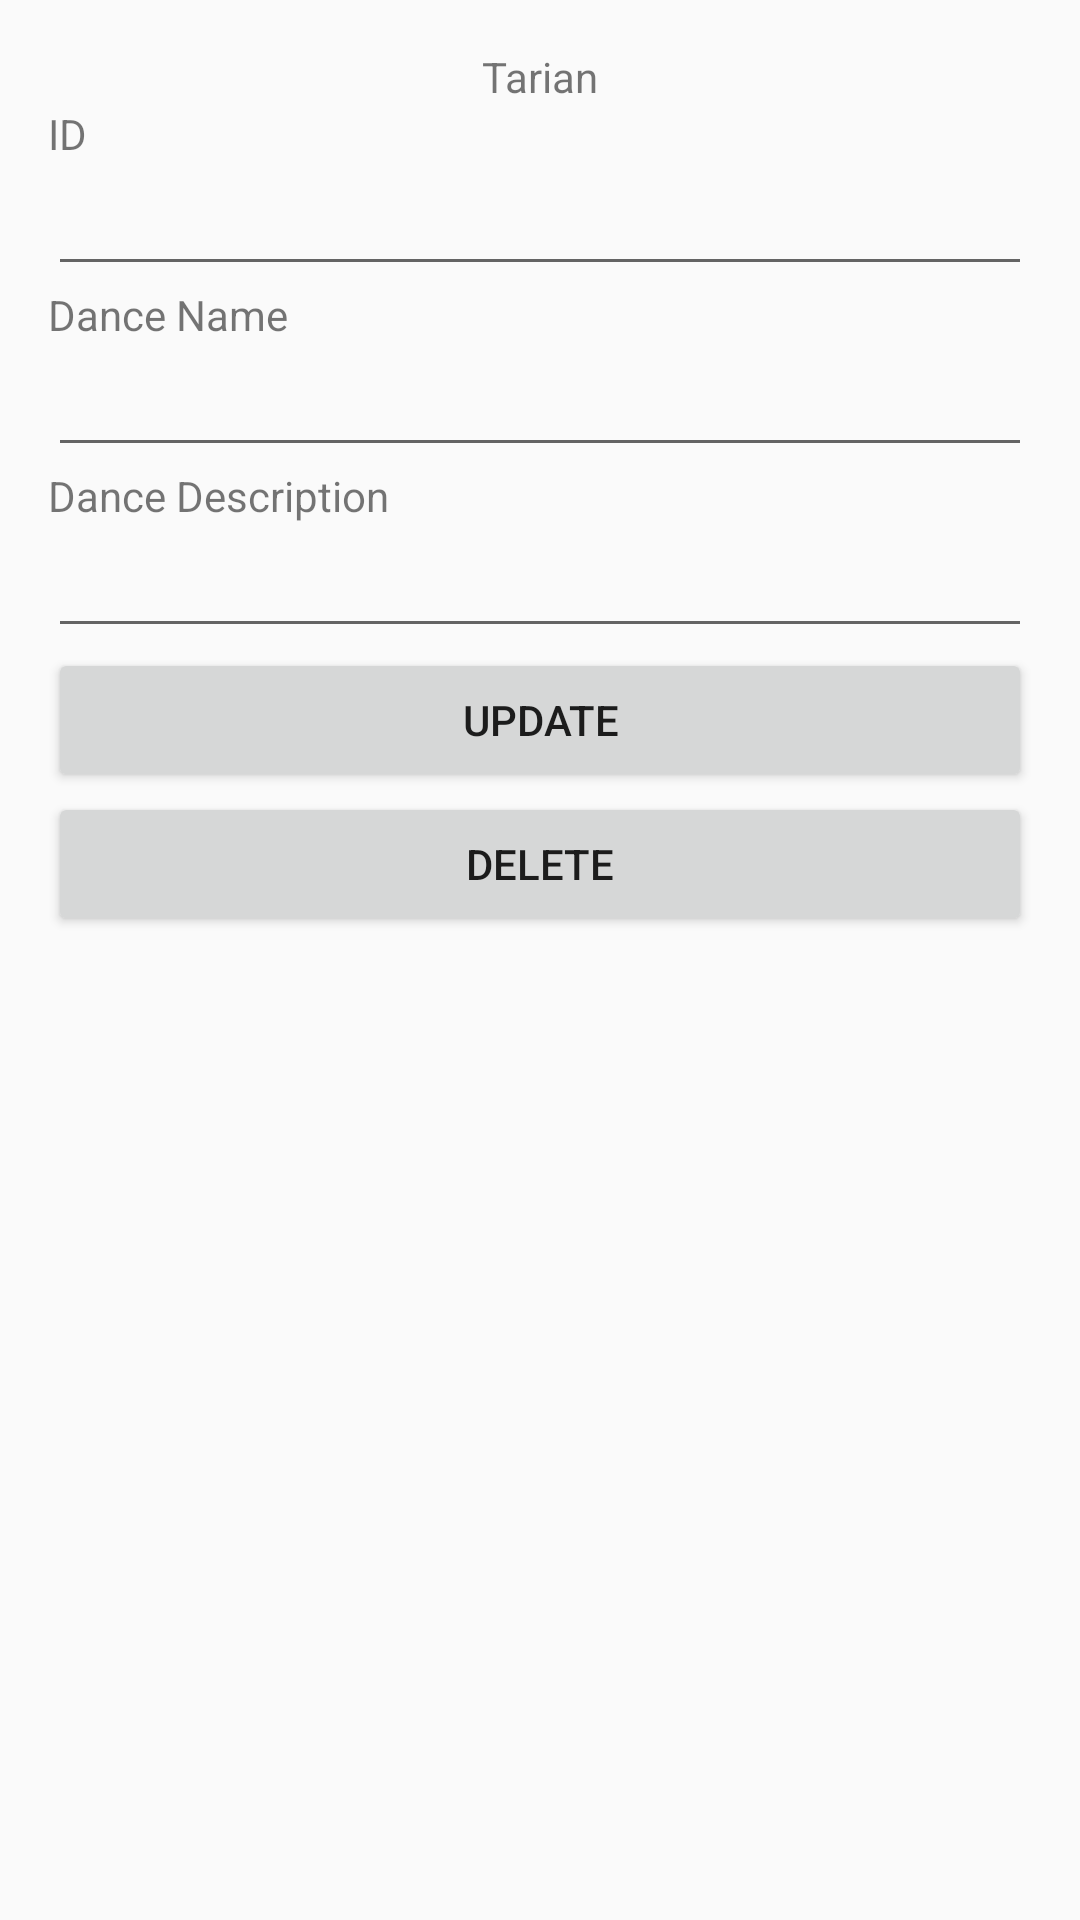

Write the Android layout XML for this screen, with the resource values it uses.
<!-- AndroidManifest.xml: application theme AppTheme -->
<!-- res/layout/activity_dance_update.xml -->
<?xml version="1.0" encoding="utf-8"?>
<ScrollView
    xmlns:android="http://schemas.android.com/apk/res/android"
    xmlns:app="http://schemas.android.com/apk/res-auto"
    xmlns:tools="http://schemas.android.com/tools"
    android:layout_width="match_parent"
    android:layout_height="match_parent">
    <LinearLayout
        android:layout_width="match_parent"
        android:layout_height="match_parent"
        android:orientation="vertical"
        android:paddingLeft="16dp"
        android:paddingRight="16dp"
        android:paddingTop="16dp"
        android:paddingBottom="16dp"
        android:scrollbars = "vertical"
        tools:context="Kuliah.PBM.Project.DanceUpdate">

        <TextView
            android:layout_width="wrap_content"
            android:layout_height="wrap_content"
            android:layout_gravity="center"
            android:text="Tarian" />
        <TextView
            android:layout_width="match_parent"
            android:layout_height="wrap_content"
            android:text="ID" />

        <EditText
            android:layout_width="match_parent"
            android:layout_height="wrap_content"
            android:id="@+id/editTextId" />

        <TextView
            android:layout_width="match_parent"
            android:layout_height="wrap_content"
            android:text="Dance Name" />

        <EditText
            android:layout_width="match_parent"
            android:layout_height="wrap_content"
            android:id="@+id/editTextName" />

        <TextView
            android:layout_width="match_parent"
            android:layout_height="wrap_content"
            android:text="Dance Description" />

        <EditText
            android:layout_width="match_parent"
            android:layout_height="wrap_content"
            android:id="@+id/editTextDesg" />


        <Button
            android:layout_width="match_parent"
            android:layout_height="wrap_content"
            android:text="Update"
            android:id="@+id/buttonUpdate" />

        <Button
            android:layout_width="match_parent"
            android:layout_height="wrap_content"
            android:text="Delete"
            android:id="@+id/buttonDelete" />

    </LinearLayout>
</ScrollView>
<!-- resources referenced by this layout -->
<resources>
  <style name="AppTheme" parent="Theme.AppCompat.Light.DarkActionBar">
          
          <item name="colorPrimary">@color/colorPrimary</item>
          <item name="colorPrimaryDark">@color/colorPrimaryDark</item>
          <item name="colorAccent">@color/colorAccent</item>
      </style>
  <!-- not gathered from this repository: default colours our renderer supplied (Android Studio template values) -->
  <color name="colorPrimary">#FF6200EE</color>
  <color name="colorPrimaryDark">#FF3700B3</color>
  <color name="colorAccent">#FF03DAC5</color>
</resources>
